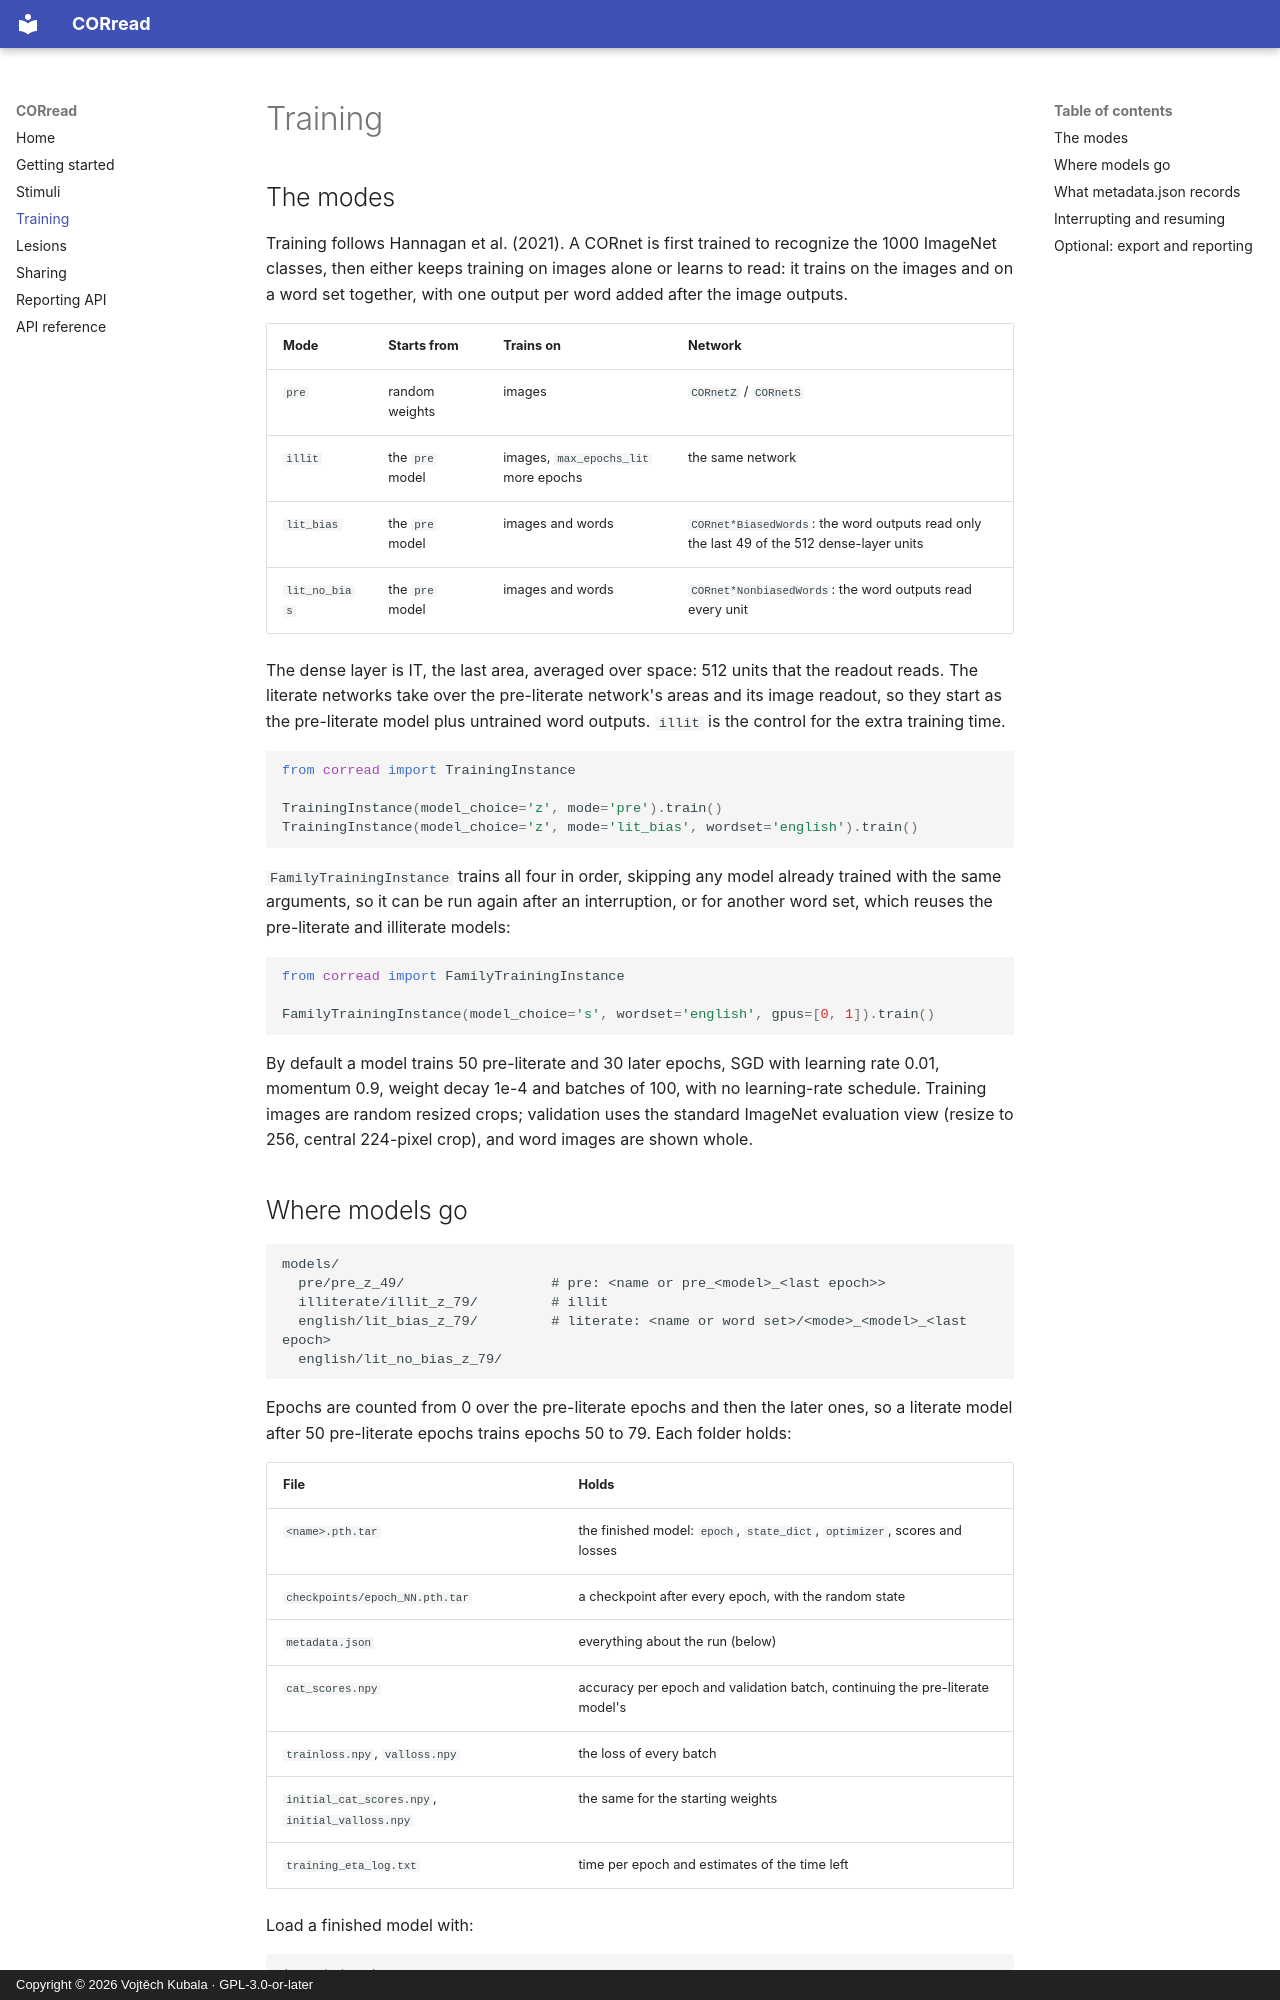

repository: vk4444/CORread · page: training/index.html · generator: mkdocs · copyright: Copyright © 2026 Vojtěch Kubala · GPL-3.0-or-later

# Training

## The modes

Training follows Hannagan et al. (2021). A CORnet is first trained to recognize the 1000 ImageNet classes, then either keeps training on images alone or learns to read: it trains on the images and on a word set together, with one output per word added after the image outputs.

| Mode | Starts from | Trains on | Network |
|---|---|---|---|
| `pre` | random weights | images | `CORnetZ` / `CORnetS` |
| `illit` | the `pre` model | images, `max_epochs_lit` more epochs | the same network |
| `lit_bias` | the `pre` model | images and words | `CORnet*BiasedWords`: the word outputs read only the last 49 of the 512 dense-layer units |
| `lit_no_bias` | the `pre` model | images and words | `CORnet*NonbiasedWords`: the word outputs read every unit |

The dense layer is IT, the last area, averaged over space: 512 units that the readout reads. The literate networks take over the pre-literate network's areas and its image readout, so they start as the pre-literate model plus untrained word outputs. `illit` is the control for the extra training time.

```python
from corread import TrainingInstance

TrainingInstance(model_choice='z', mode='pre').train()
TrainingInstance(model_choice='z', mode='lit_bias', wordset='english').train()
```

`FamilyTrainingInstance` trains all four in order, skipping any model already trained with the same arguments, so it can be run again after an interruption, or for another word set, which reuses the pre-literate and illiterate models:

```python
from corread import FamilyTrainingInstance

FamilyTrainingInstance(model_choice='s', wordset='english', gpus=[0, 1]).train()
```

By default a model trains 50 pre-literate and 30 later epochs, SGD with learning rate 0.01, momentum 0.9, weight decay 1e-4 and batches of 100, with no learning-rate schedule. Training images are random resized crops; validation uses the standard ImageNet evaluation view (resize to 256, central 224-pixel crop), and word images are shown whole.
